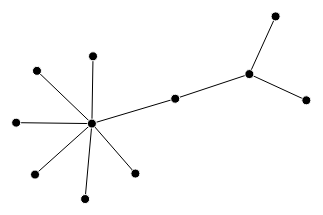
D3 v3 page, settled after 360 driven frames (6 s of simulated time); the page loaded 1 data file(s).


// ── ipaddress.js
var width = 900,
    height = 500;


var svg = d3.select("body").append("svg")
    .attr("width", width)
    .attr("height", height)
    .append("g");

var force = d3.layout.force()
    //.gravity(0.05)
    //.linkDistance(100)
    .charge(-1000)
    .size([width, height]);

d3.csv("ipaddress.csv", function(error, links) {
  if (error) throw error;

  var nodesByName = {};

  // Create nodes for each unique source and target.
  links.forEach(function(link) {
    link.source = nodeByName(link.ipaddress);
    link.target = nodeByName(link.port);
  });

  // Extract the array of nodes from the map by name.
  var nodes = d3.values(nodesByName);

  // Create the link lines.
  var link = svg.selectAll(".link")
      .data(links)
      .enter().append("line")
      .attr("class", "link");

  // Create the node circles.
  var node = svg.selectAll(".node")
      .data(nodes)
      //.enter().append("circle")
      .enter().append("circle")
      .attr("class", "node")
      .attr("r", 4.5)
      .call(force.drag)
      .on('click', function(d) {
        console.log(d.name)
      })

  


  // Start the force layout.
  force
      .nodes(nodes)
      .links(links)
      .on("tick", tick)
      .start();

  //node.attr("transform", function(d) { return "translate(" + d.x + "," + d.y + ")"; });

  function tick() {
    link.attr("x1", function(d) { return d.source.x; })
        .attr("y1", function(d) { return d.source.y; })
        .attr("x2", function(d) { return d.target.x; })
        .attr("y2", function(d) { return d.target.y; });

    node.attr("cx", function(d) { return d.x; })
        .attr("cy", function(d) { return d.y; });
  }

  function nodeByName(name) {
    return nodesByName[name] || (nodesByName[name] = {name: name});
  }
});


### data: ipaddress.csv
ipaddress, port, size
192.168.1.1, 80, 5
192.168.1.1, 443, 5
192.168.1.2, 80, 5
192.168.1.3, 80, 10
192.168.1.4, 80, 20
192.168.1.5, 80, 3
192.168.1.6, 80, 20
192.168.1.7, 80, 30
192.168.1.8, 443, 5
192.168.1.9, 443, 100